4-way image classification set "COMLDD_Dataset" from GitHub (DamarisWaema/ConvDeiT-Tiny); label vocabulary: blight, gls, healthy, rust.

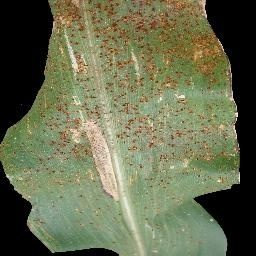
Label: rust

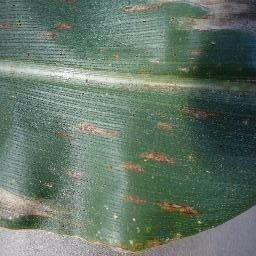
Label: gls

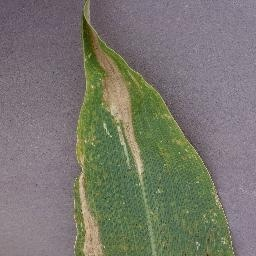
Label: blight

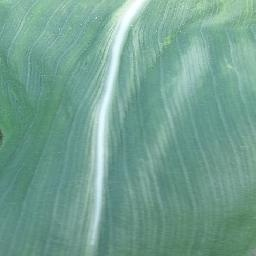
Label: healthy

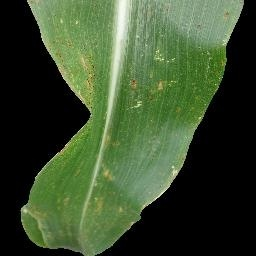
Label: rust

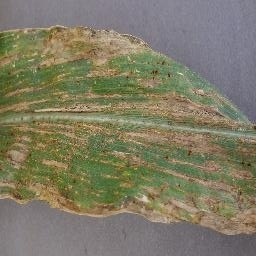
Label: gls
